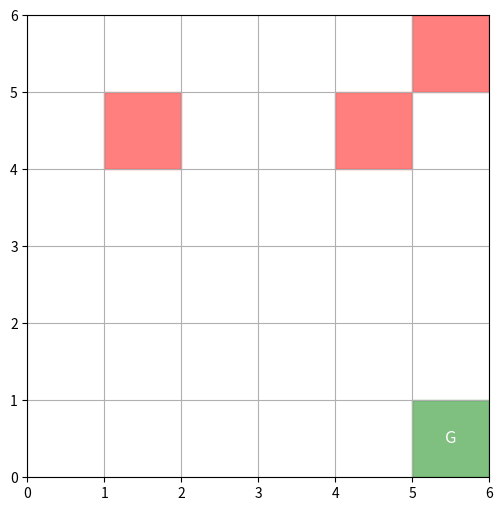

Reproduce this figure in Python. (Note: this script raises an exception after producing the figure.)
import numpy as np
import random
import matplotlib.pyplot as plt
import matplotlib.patches as patches

# <-- Added/Modified
import matplotlib.image as mpimg
from matplotlib.offsetbox import OffsetImage, AnnotationBbox


# Define the environment
class GridEnvironment:
    def __init__(self, size=4, obstacles=None):
        self.size = size  # size x size grid
        self.start = 0
        self.goal = size * size - 1
        self.state = self.start
        if obstacles is None:
            self.obstacles = []
        else:
            self.obstacles = obstacles

    def reset(self):
        self.state = self.start
        return self.state

    def step(self, action):
        """
        Actions:
        0: Up
        1: Down
        2: Left
        3: Right
        """
        row, col = divmod(self.state, self.size)
        original_state = self.state  # Keep track of original state

        if action == 0 and row > 0:
            row -= 1
        elif action == 1 and row < self.size - 1:
            row += 1
        elif action == 2 and col > 0:
            col -= 1
        elif action == 3 and col < self.size - 1:
            col += 1

        next_state = row * self.size + col

        # Check if next_state is an obstacle
        if next_state in self.obstacles:
            next_state = original_state  # Stay in the same state
            reward = -1  # Negative reward for hitting an obstacle
            done = False
        elif next_state == self.goal:
            reward = 1
            done = True
        else:
            reward = 0
            done = False

        self.state = next_state
        return next_state, reward, done


# Q-Learning Agent
class QLearningAgent:
    def __init__(
        self,
        state_size,
        action_size,
        alpha=0.1,
        gamma=0.99,
        epsilon=1.0,
        epsilon_decay=0.995,
        min_epsilon=0.01,
    ):
        self.state_size = state_size
        self.action_size = action_size
        self.Q = np.zeros((state_size, action_size))  # Initialize Q-table
        self.alpha = alpha  # Learning rate
        self.gamma = gamma  # Discount factor
        self.epsilon = epsilon  # Exploration rate
        self.epsilon_decay = epsilon_decay
        self.min_epsilon = min_epsilon

    def choose_action(self, state):
        if random.uniform(0, 1) < self.epsilon:
            # Explore: choose a random action
            return random.randint(0, self.action_size - 1)
        else:
            # Exploit: choose the best action based on current Q-table
            return np.argmax(self.Q[state, :])

    def update_q(self, state, action, reward, next_state, done):
        if done:
            target = reward  # No next state
        else:
            target = reward + self.gamma * np.max(self.Q[next_state, :])
        # Q-learning update rule
        self.Q[state, action] += self.alpha * (target - self.Q[state, action])

    def decay_epsilon(self):
        if self.epsilon > self.min_epsilon:
            self.epsilon *= self.epsilon_decay


# Visualization using matplotlib
class GridVisualizer:
    def __init__(self, env):
        self.env = env
        self.size = env.size
        self.fig, self.ax = plt.subplots(figsize=(6, 6))
        self.ax.set_xlim(0, self.size)
        self.ax.set_ylim(0, self.size)
        self.ax.set_xticks(np.arange(0, self.size + 1, 1))
        self.ax.set_yticks(np.arange(0, self.size + 1, 1))
        self.ax.grid(True)
        self.ax.set_aspect("equal")

        # Draw goal
        goal_row, goal_col = divmod(env.goal, self.size)
        self.goal_patch = patches.Rectangle(
            (goal_col, self.size - goal_row - 1),
            1,
            1,
            linewidth=1,
            edgecolor="g",
            facecolor="green",
            alpha=0.5,
        )
        self.ax.add_patch(self.goal_patch)
        self.ax.text(
            goal_col + 0.5,
            self.size - goal_row - 0.5,
            "G",
            ha="center",
            va="center",
            fontsize=12,
            color="white",
        )

        # Draw obstacles
        self.obstacle_patches = []
        for obs in env.obstacles:
            obs_row, obs_col = divmod(obs, self.size)
            obstacle_patch = patches.Rectangle(
                (obs_col, self.size - obs_row - 1),
                1,
                1,
                linewidth=1,
                edgecolor="r",
                facecolor="red",
                alpha=0.5,
            )
            self.ax.add_patch(obstacle_patch)
            self.obstacle_patches.append(obstacle_patch)

        # -- Removed the agent circle patch --
        # self.agent_circle = patches.Circle((0.5, self.size - 0.5), 0.3,
        #    linewidth=1, edgecolor="b", facecolor="blue", zorder=5)
        # self.ax.add_patch(self.agent_circle)

        # <-- Added/Modified: Load agent PNG and wrap it for display
        # Adjust the filename "agent.png" and the zoom factor as needed
        self.agent_img = mpimg.imread("robi_mini.png")  # Your PNG file
        self.agent_imgbox = OffsetImage(self.agent_img, zoom=0.3)  # Scale image down
        self.agent_ab = AnnotationBbox(
            self.agent_imgbox,
            (0.5, self.size - 0.5),  # initial position
            frameon=False,
            zorder=5,
        )
        self.ax.add_artist(self.agent_ab)

        plt.ion()
        plt.show()

    def update_agent_position(self, state):
        row, col = divmod(state, self.size)
        x = col + 0.5
        y = self.size - row - 0.5

        # Remove the old annotation
        self.agent_ab.remove()

        # Create a new annotation at the new (x, y)
        self.agent_ab = AnnotationBbox(
            self.agent_imgbox, (x, y), frameon=False, zorder=5
        )
        self.ax.add_artist(self.agent_ab)

        self.fig.canvas.draw()
        self.fig.canvas.flush_events()
        plt.pause(0.00001)

    def close(self):
        plt.ioff()
        plt.show()


# Training the agent with visualization
def train_agent(episodes=50):
    # Define obstacle states (for a 4x4 grid, states 5, 7, 10 are chosen as obstacles)
    obstacles = [5, 7, 10]
    env = GridEnvironment(size=6, obstacles=obstacles)
    agent = QLearningAgent(state_size=env.size * env.size, action_size=4)
    visualizer = GridVisualizer(env)

    for episode in range(episodes):
        state = env.reset()
        done = False
        steps = 0

        while not done:
            action = agent.choose_action(state)
            next_state, reward, done = env.step(action)
            agent.update_q(state, action, reward, next_state, done)
            state = next_state
            steps += 1

            # Update visualization
            visualizer.update_agent_position(state)

            if done:
                print(f"Episode {episode + 1}: reached goal in {steps} steps.")
                break

        agent.decay_epsilon()

    visualizer.close()
    return agent.Q


# Run the training
if __name__ == "__main__":
    final_q_table = train_agent(episodes=50)  # Adjust the number of episodes as needed
    print("\nFinal Q-Table:")
    np.set_printoptions(precision=2, suppress=True)
    print(final_q_table)
